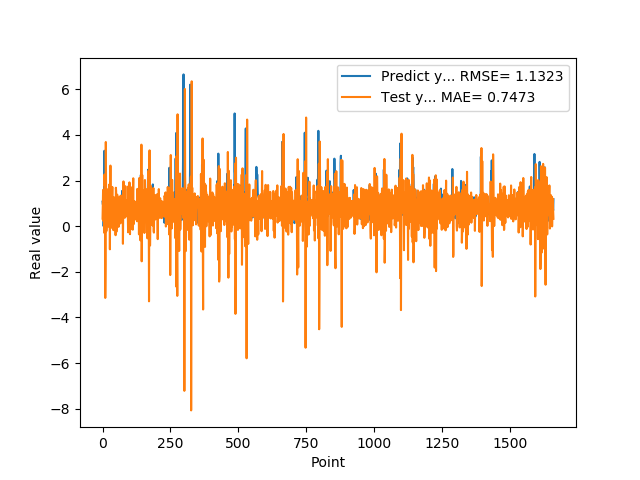

Source data for this figure (header and first rows):
1.074290990829999792e+00, 3.279310975068824296e-01
9.521890282630000035e-01, 1.096176994976945762e+00
9.879170060160000766e-01, 1.589050143618443878e+00
1.011654973029999960e+00, 2.257143929811266936e-01
0.000000000000000000e+00, 4.071106806832948677e-01
7.643579840659999736e-01, 8.990921326263839886e-01
7.788103222849999119e-01, -2.888645222901424781e-01
3.306220054629999794e+00, 2.261905742958486787e+00
1.055441975589999970e+00, 1.777054031896199149e+00
7.543110251430000801e-01, 2.156032097298457906e+00
7.915459871289999283e-01, -3.145059502857499467e+00
1.409499049189999909e+00, -1.657767066780470033e+00
8.875439763070001042e-01, 3.689153722359829857e+00
6.401469707490000660e-01, 1.746659021695195602e+00
5.082880258560000808e-01, -2.208072237891551548e-01
8.640019893649999450e-01, 3.139863911323724065e-03
5.725920200349999822e-01, 1.496260139903656583e+00
8.469420075419999971e-01, 1.615266287635647169e+00
9.181020259860001032e-01, 5.057381833288331352e-01
7.976629734039999420e-01, 8.255325754134847926e-01
9.608020186419998776e-01, 1.093864473743872523e+00
9.555831551549999192e-01, 2.673589197325177413e-01
3.470349907879999862e-01, 9.223934766008839992e-01
9.546210169789999256e-01, 8.192301023169885621e-01
1.293938040730000072e+00, -3.187194348852318004e-02
5.251880288119999962e-01, 1.828022325905550804e+00
4.773890078070000542e-01, 1.556602003106668519e+00
1.275226235389999907e+00, -1.014448868987336549e+00
8.723750114439999814e-01, 7.824615498168570049e-01
8.355640172959999390e-01, 2.656173999276799869e+00
7.321749925609999377e-01, -4.399772875970642955e-02
7.640249729160000225e-01, -7.839895304604815873e-02
4.072830080990000323e-01, 1.211474777215843401e+00
4.752210080619999610e-01, 9.502122462849902362e-01
8.781340122220000488e-01, 5.914996670357646202e-01
7.414129972460000717e-01, 1.130713557284970916e+00
1.258002042770000051e+00, 1.718787294049501035e+00
1.069700956339999953e+00, 3.716554947141798571e-01
7.274609804150000691e-01, 8.613462778902858386e-01
7.892770171170000459e-01, 4.064168896585932389e-01
6.237750053410000550e-01, -1.751944124330409858e-01
6.914690136910000007e-01, 1.276939569940432007e+00
8.557710051540000640e-01, 1.050024865482865222e+00
7.093830108640000187e-01, 9.258266042272942364e-01
1.014547944070000041e+00, 1.172731729504289611e+00
1.115731000900000103e+00, 4.820657201560177851e-01
4.182830154900000208e-01, 9.816986460431289530e-01
1.002280950550000105e+00, 8.685737003459665928e-01
1.218860983849999968e+00, -3.960736997411105076e-01
1.143296003339999922e+00, 1.685614516207293745e+00
6.528189778330000248e-01, 1.545750049667997228e+00
6.746559739110000731e-01, -2.482867004424452184e-01
6.009536385540000802e-01, -1.401532012461725006e-02
6.694570183749999348e-01, 1.192903029349048571e+00
6.538079977039999990e-01, 1.381510636151744187e+00
7.814120054240000224e-01, 9.427620347847720517e-01
1.206303954120000022e+00, 8.936332370478778930e-01
8.469259738919999725e-01, 8.939658056079807791e-01
8.286409974099999687e-01, 1.168987121823100495e+00
6.482390165329999787e-01, -3.007283103722914117e-02
5.623700022700000023e-01, 4.000097542045192300e-01
... 1,599 more rows
